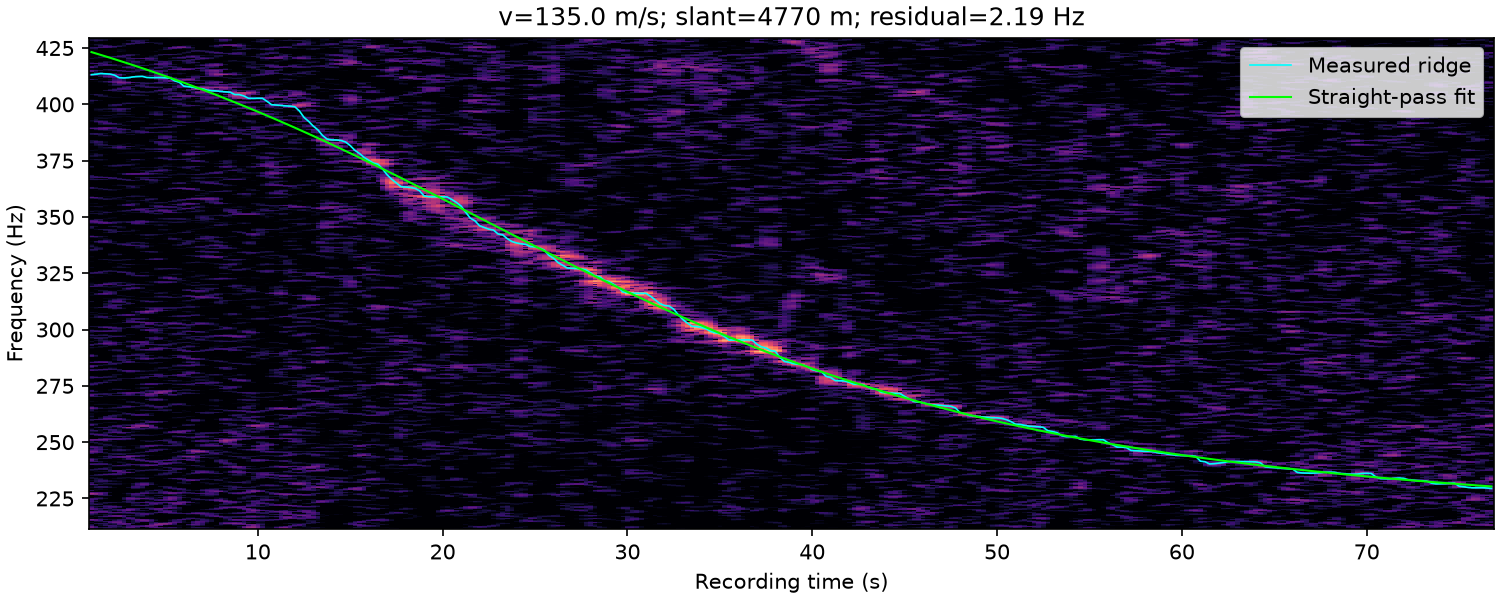

Values plotted in this chart, from the file beside it:
time_s, frequency_hz, weight
1.000000000000000000e+00, 4.131782744150272606e+02, 1.851586583173876033e+00
1.250000000000000000e+00, 4.133797061563794273e+02, 1.527203187813105822e+00
1.500000000000000000e+00, 4.136661265810554369e+02, 1.482351048381485237e+00
1.750000000000000000e+00, 4.135625000000000000e+02, 1.635140959120005233e+00
2.000000000000000000e+00, 4.134375000000000000e+02, 1.622066676807938812e+00
2.250000000000000000e+00, 4.129375000000000000e+02, 1.690319812911449171e+00
2.500000000000000000e+00, 4.118125000000000000e+02, 1.552775570841584463e+00
2.750000000000000000e+00, 4.117152748090283012e+02, 1.491693382098152609e+00
3.000000000000000000e+00, 4.118465344353034538e+02, 1.223508541447706932e+00
3.250000000000000000e+00, 4.121875000000000000e+02, 1.031751362074343703e+00
3.500000000000000000e+00, 4.123252175985682015e+02, 1.055017446381911528e+00
3.750000000000000000e+00, 4.124113380065802517e+02, 8.309846829861514683e-01
4.000000000000000000e+00, 4.119047173120765706e+02, 6.084035662401000577e-01
4.250000000000000000e+00, 4.118540688550802997e+02, 1.237075940860292711e+00
4.500000000000000000e+00, 4.118710805615690447e+02, 1.891689046036957089e+00
4.750000000000000000e+00, 4.118836271049289621e+02, 2.224922228705693339e+00
5.000000000000000000e+00, 4.117757649701306946e+02, 2.223259846554646479e+00
5.250000000000000000e+00, 4.116409131499153204e+02, 2.093147544220530953e+00
5.500000000000000000e+00, 4.104375000000000000e+02, 1.849862492325165197e+00
5.750000000000000000e+00, 4.098125000000000000e+02, 1.203661220765692264e+00
6.000000000000000000e+00, 4.080625000000000000e+02, 1.850194309358530242e+00
6.250000000000000000e+00, 4.078309887728223089e+02, 1.688686256544422282e+00
6.500000000000000000e+00, 4.075624768587489939e+02, 2.022525882904199435e+00
6.750000000000000000e+00, 4.070625000000000000e+02, 2.684409890376493024e+00
7.000000000000000000e+00, 4.069260033126013241e+02, 2.791635453901595731e+00
7.250000000000000000e+00, 4.063125000000000000e+02, 2.499071972540702458e+00
7.500000000000000000e+00, 4.060731474047957477e+02, 2.625838432705614789e+00
7.750000000000000000e+00, 4.059375000000000000e+02, 2.597617349335411330e+00
8.000000000000000000e+00, 4.057347618867489700e+02, 2.248487829742256583e+00
8.250000000000000000e+00, 4.055385118609162305e+02, 2.437827996501596317e+00
8.500000000000000000e+00, 4.053997139089238431e+02, 2.363098601430837054e+00
8.750000000000000000e+00, 4.043598377146531107e+02, 3.173812431054429783e+00
9.000000000000000000e+00, 4.043125000000000000e+02, 3.201126021354566920e+00
9.250000000000000000e+00, 4.037093251706301658e+02, 2.395421477524880327e+00
9.500000000000000000e+00, 4.026875000000000000e+02, 2.362349187862352817e+00
9.750000000000000000e+00, 4.026304538758684544e+02, 2.405317695551434376e+00
1.000000000000000000e+01, 4.026875000000000000e+02, 2.165389188928813269e+00
1.025000000000000000e+01, 4.026875000000000000e+02, 1.908525863406774992e+00
1.050000000000000000e+01, 4.013337979800768949e+02, 1.601164554125624973e+00
1.075000000000000000e+01, 3.998125000000000000e+02, 1.768602357351943377e+00
1.100000000000000000e+01, 3.996875000000000000e+02, 2.272304441061142821e+00
1.125000000000000000e+01, 3.994795456380871315e+02, 2.225952014382319266e+00
1.150000000000000000e+01, 3.993063347529202360e+02, 2.381659620885083761e+00
1.175000000000000000e+01, 3.991875000000000000e+02, 3.089321176039407923e+00
1.200000000000000000e+01, 3.989375000000000000e+02, 2.759248914605821668e+00
1.225000000000000000e+01, 3.970625000000000000e+02, 6.979912797466308882e-01
1.250000000000000000e+01, 3.941875000000000000e+02, 1.219362645389447053e+00
1.275000000000000000e+01, 3.924375000000000000e+02, 1.429941928134490281e+00
1.300000000000000000e+01, 3.903387433178981496e+02, 1.376667841490651689e+00
1.325000000000000000e+01, 3.886602737898143118e+02, 1.760746062275999169e+00
1.350000000000000000e+01, 3.861875000000000000e+02, 1.129426013741789969e+00
1.375000000000000000e+01, 3.845625000000000000e+02, 2.475402199568640604e+00
1.400000000000000000e+01, 3.841875000000000000e+02, 2.934206906356635169e+00
1.425000000000000000e+01, 3.841716409867648849e+02, 2.718611953000830361e+00
1.450000000000000000e+01, 3.839375000000000000e+02, 2.457474567148735467e+00
1.475000000000000000e+01, 3.832812087777945749e+02, 2.532992175492299491e+00
1.500000000000000000e+01, 3.816875000000000000e+02, 5.600963685011587367e-01
1.525000000000000000e+01, 3.795670127637105793e+02, 2.278119301740442637e+00
1.550000000000000000e+01, 3.781875000000000000e+02, 2.560008595894890604e+00
1.575000000000000000e+01, 3.764455874496357524e+02, 2.565359325152622549e+00
... 244 more rows
